Run: headless pygame with SDL's dummy video driver; simulated clock (each Clock.tick advances the game by its frame time, no real sleeping); random seed 0; keys injected as events and as key.get_pressed() state; mouse plan: one left click at the window centre at the start of phase 2, then a move to the lower-right quarter at the start of phase 3.
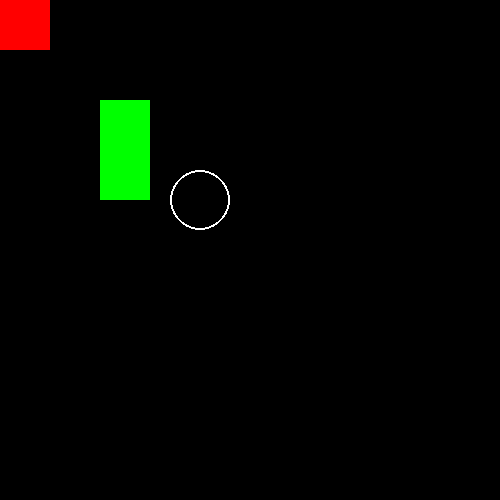
Frame 1 of 4 · flips 1–60 · no input
Frame 2 of 4 · flips 61–180 · clicked the window centre · tapped SPACE, RETURN · held RIGHT (→), D · screen unchanged from frame 1, image omitted
Frame 3 of 4 · flips 181–300 · moved the mouse to the lower-right quarter · held DOWN (↓), S · screen unchanged from frame 2, image omitted
Frame 4 of 4 · flips 301–420 · held LEFT (←), A, UP (↑), W · screen unchanged from frame 3, image omitted

The pygame program that drew these frames:

import pygame
import sys

# make screen
screen = pygame.display.set_mode((500, 500))

#make title
pygame.display.set_caption("Title")

class Rectangle:
    def __init__(self, rect_values, colour):
        self.rect_values = rect_values
        self.colour = colour
    def draw(self):
       pygame.draw.rect(screen, self.colour, self.rect_values)

class Circle: #TODO: homework
    pass

rect = Rectangle((0,0,50,50),"red")
rect2 = Rectangle((100,100,50,100), "green")
rect.draw()
rect2.draw()

pygame.draw.circle(screen, "white", (200,200),30, width=2)

while True:
    for event in pygame.event.get():
        if event.type == pygame.QUIT:
            pygame.quit()
            sys.exit()
        if event.type == pygame.MOUSEBUTTONDOWN:
            pass
    pygame.display.update()
